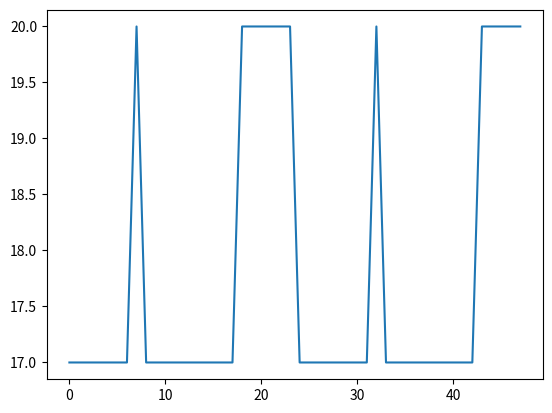
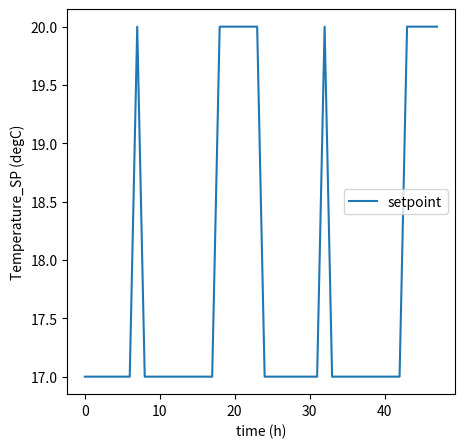

Write the Python code that produced these figures, in order.
import scipy.signal as sp
import numpy as np # linear algebra
import matplotlib.pyplot as plt
#from scipy import signal

def temp_sp(t1, t2, Night_T_SP, Day_T_SP, Wu_time, duty_wu,
            Work_time, duty_w, back_home):
    """ Define Temperature SP for 1 days (24 hours).

    Args:
        t1:           Presence from [hour]
        t2:           Presence until [hour]
        Night_T_SP:   Set temperature of thermostat at night from time t2
        Day_T_SP:     Set wishes temperature of thermostat
        Wu_time:      Define wake up time in the morning, temperature set to 20
        duty_wu:
        Work_time:    Define time that people go to work.
        duty_w:
        back_home:    Define time that people back from work 18:00

    Returns:

    """

    # t1= 8                                #Presence from [hour]
    # t2= 23                               #Presence until [hour]

    # Night_T_SP=17                        # Set temperature of thermostat at night from time t2
    # Day_T_SP=20							 # Set wishes temperature of thermostat

    # Define Wake up time
    # Wu_time =7           				 # Define wake up time in the morning, temperature set to 20
    # duty_wu = 23-7

    # Go to work time/ leave the house
    # Work_time = 8           			 # Define time that people go to work.
    # duty_w   = 23-8

    # Back to home
    # back_home = 18                       #Define time that people back from work 18:00

    # Creating profile

    days_hours   = 24                    #number_of_hour_in_oneday + start hour at 0
    days         = 365                   #number of simulation days
    periods      = 24*3600*days          #in seconds (day_periods*365 = years)
    pulse_width  = (t2-t1)/24            # % of the periods
    phase_delay  = t1                    #in seconds

    # temperature different between day and night.
    delta_T= Day_T_SP - Night_T_SP
    duty_b   = 23-18

    # create simulation time
    time_t = np.linspace(0,periods,(days_hours*days)+1)

    t = np.linspace(0,1,(days_hours*days)+1,endpoint=False)          #+1 start from 0 days=1
    temp1 = sp.square(2 * np.pi* days * t,duty=duty_wu/24)
    temp1 = np.clip(temp1, 0, 1)

    # add delay to array
    temp1 = np.roll(temp1,Wu_time)

    t = np.linspace(0,1,(days_hours*days)+1,endpoint=False)          #+1 start from 0 days=1
    temp2 = sp.square(2 * np.pi* days * t,duty=duty_w/24)
    temp2 = np.clip(temp2, 0, 1)

    # add delay to array
    temp2 = np.roll(temp2,Work_time)

    t = np.linspace(0,1,(days_hours*days)+1,endpoint=False)          #+1 start from 0 days=1
    temp3 = sp.square(2 * np.pi* days * t,duty=duty_b/24)
    temp3 = np.clip(temp3, 0, 1)

    # add delay to array
    temp3 = np.roll(temp3,back_home)

    # Calculate SP
    temp4 = temp1-temp2+temp3
    SP = (temp4*delta_T)+Night_T_SP

    SP = SP[np.newaxis]
    SP = SP.T

    # Plot 48 hours
    # plt.plot(time_t[0:48], SP[0:48])
    plt.plot(SP[0:48])
    # plt.plot(time_t[0:48])

    # plt.ylabel('Temperature_SP (degC)')
    # plt.xlabel('time (sec)')
    # plt.legend(loc=2)
    # print(Qinternal)
    SP = np.delete(SP, -1, 0)

    return SP


if __name__ == "__main__":
    setpoint = temp_sp(8, 23, 17, 20, 7, 16, 8, 15, 18)

    # Plot 48 hours
    plt.figure(figsize=(5, 5))
    plt.plot(setpoint[0:48], label='setpoint')
    plt.ylabel('Temperature_SP (degC)')
    plt.xlabel('time (h)')
    plt.legend(loc='best')
    plt.show()